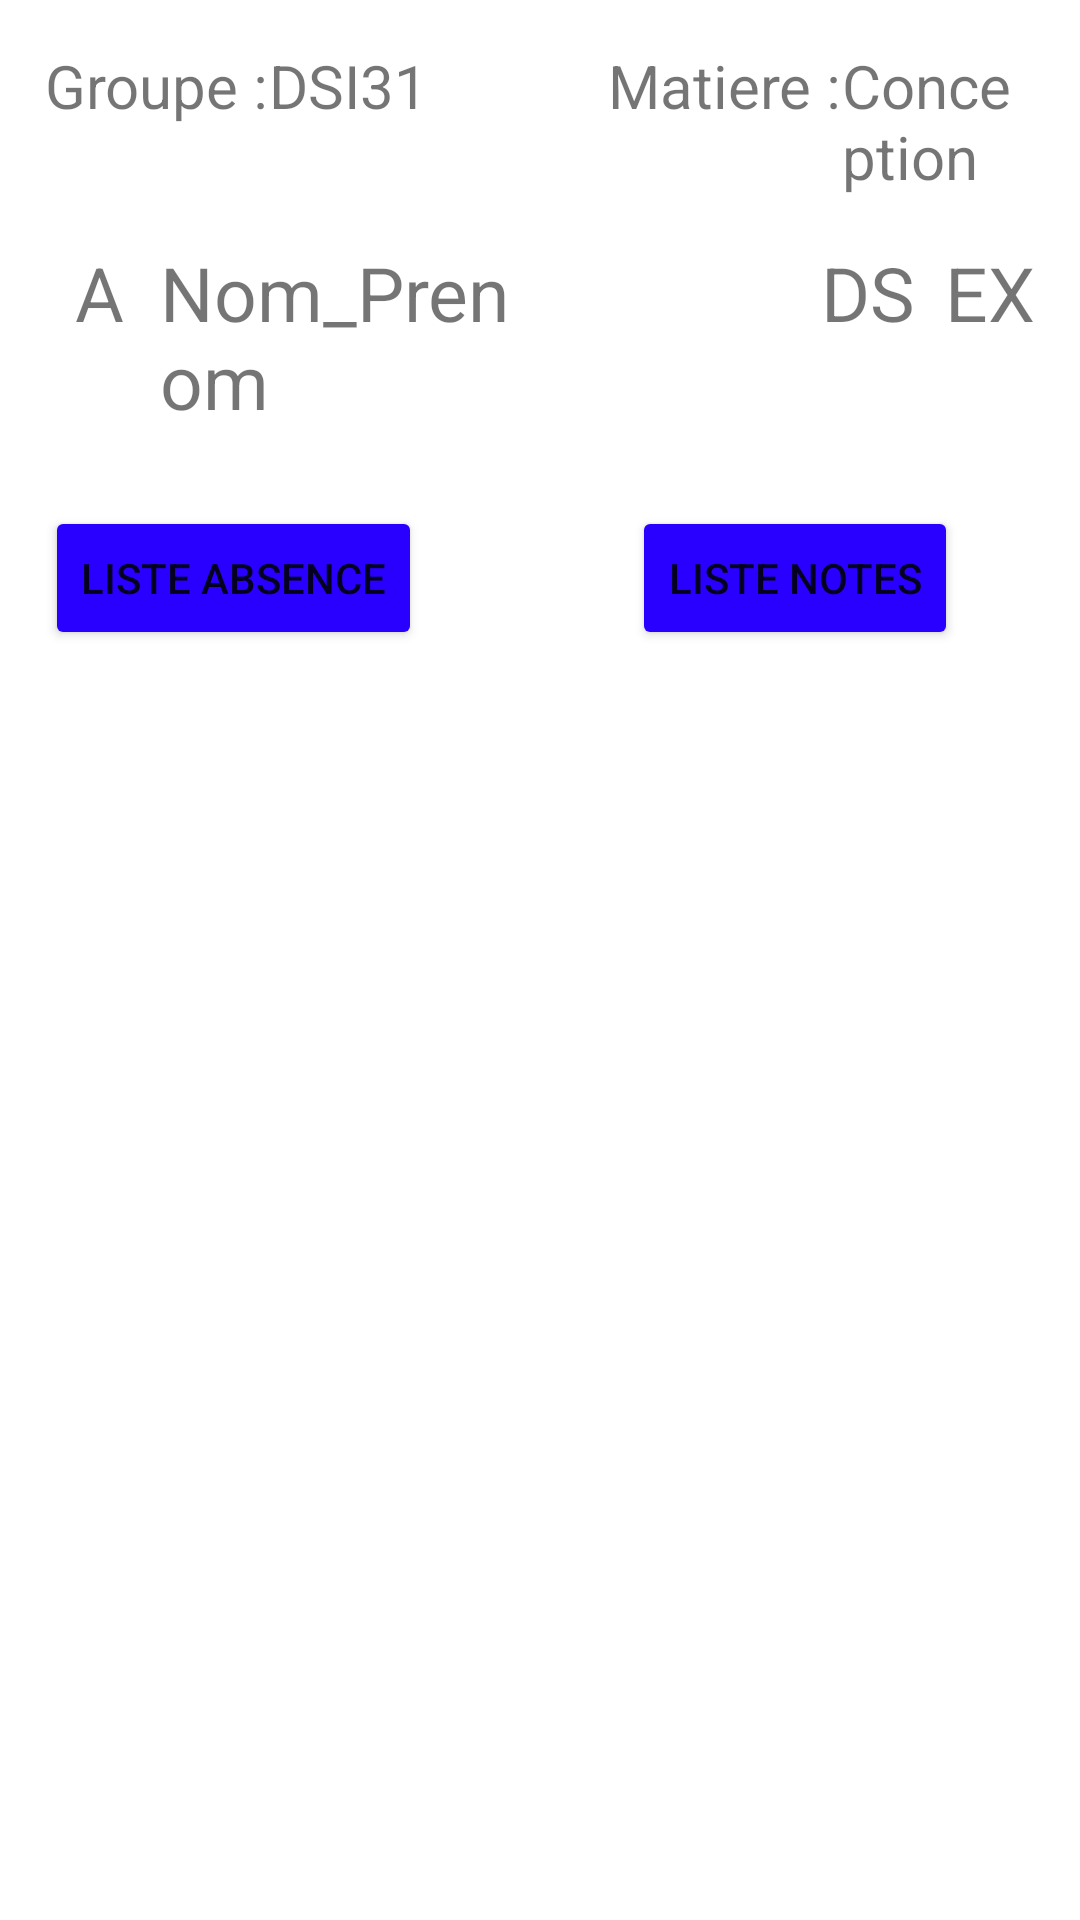

The Android layout XML behind this screen, and the referenced resources:
<!-- AndroidManifest.xml: application theme Theme.Gestion_des_absences -->
<!-- res/layout/activity_list_etudiant.xml -->
<?xml version="1.0" encoding="utf-8"?>
<LinearLayout xmlns:android="http://schemas.android.com/apk/res/android"
    android:layout_width="match_parent"
    android:layout_height="match_parent"
    android:orientation="vertical"
    android:padding="15dp"
    >

<LinearLayout
    android:layout_width="wrap_content"
    android:layout_height="wrap_content"
    android:layout_marginBottom="15dp">

    <TextView
        android:id="@+id/grp"
        android:layout_width="wrap_content"
        android:layout_height="wrap_content"
        android:text="Groupe :"
        android:textSize="20dp"/>


    <TextView
        android:id="@+id/grpName"
        android:layout_width="wrap_content"
        android:layout_height="wrap_content"
        android:text="DSI31"
        android:textSize="20dp"/>

    <TextView
        android:id="@+id/mat"
        android:layout_marginLeft="60dp"
        android:layout_width="wrap_content"
        android:layout_height="wrap_content"
        android:text="Matiere :"
        android:textSize="20dp"/>


    <TextView
        android:id="@+id/matName"
        android:layout_width="wrap_content"
        android:layout_height="wrap_content"
        android:text="Conception"
        android:textSize="20dp"/>
</LinearLayout>


    <LinearLayout
        android:layout_width="wrap_content"
        android:layout_height="wrap_content"
        android:orientation="horizontal">


        <TextView
            android:id="@+id/textView"
            android:layout_width="wrap_content"
            android:layout_height="wrap_content"
            android:layout_marginRight="12dp"
            android:layout_marginLeft="10dp"
            android:text="A"
            android:textSize="25dp"/>

        <TextView
            android:id="@+id/textView2"
            android:layout_width="wrap_content"
            android:layout_height="wrap_content"
            android:layout_weight="6"
            android:layout_marginRight="100dp"
            android:text="Nom_Prenom"
            android:textSize="25dp"/>
        <TextView
            android:layout_width="wrap_content"
            android:layout_height="wrap_content"
            android:text="DS"
            android:layout_marginRight="10dp"
            android:textSize="25dp"/>
        <TextView
            android:layout_width="wrap_content"
            android:layout_height="wrap_content"
            android:textSize="25dp"
            android:text="EX"/>


    </LinearLayout>

    <ListView
        android:id="@+id/etudiantList"
        android:layout_width="fill_parent"
        android:layout_height="wrap_content"
        android:divider="@color/material_blue_grey_800"
        android:dividerHeight="1dp"
        android:footerDividersEnabled="false">

    </ListView>

<LinearLayout
    android:layout_width="match_parent"
    android:layout_height="wrap_content">

    <Button
        android:layout_width="wrap_content"
        android:layout_height="wrap_content"
        android:text="liste absence"
        android:layout_marginTop="25dp"
        android:backgroundTint="#2900ff"
        android:id="@+id/absence"/>

    <Button
        android:layout_width="wrap_content"
        android:layout_height="wrap_content"
        android:layout_marginLeft="70dp"
        android:text="Liste Notes"
        android:layout_marginTop="25dp"
        android:backgroundTint="#2900ff"
        android:id="@+id/note"/>
</LinearLayout>


</LinearLayout>
<!-- resources referenced by this layout -->
<resources>
  <style name="Theme.Gestion_des_absences" parent="Theme.MaterialComponents.DayNight.DarkActionBar">
          
          <item name="colorPrimary">@color/purple_500</item>
          <item name="colorPrimaryVariant">@color/purple_700</item>
          <item name="colorOnPrimary">@color/white</item>
          
          <item name="colorSecondary">@color/teal_200</item>
          <item name="colorSecondaryVariant">@color/teal_700</item>
          <item name="colorOnSecondary">@color/black</item>
          
          <item name="android:statusBarColor" tools:targetApi="l">?attr/colorPrimaryVariant</item>
          
      </style>
  <!-- not gathered from this repository: default colours our renderer supplied (Android Studio template values) -->
  <color name="purple_500">#FF6200EE</color>
  <color name="purple_700">#FF3700B3</color>
  <color name="teal_200">#FF03DAC5</color>
  <color name="teal_700">#FF018786</color>
  <color name="black">#FF000000</color>
  <color name="white">#FFFFFFFF</color>
</resources>
